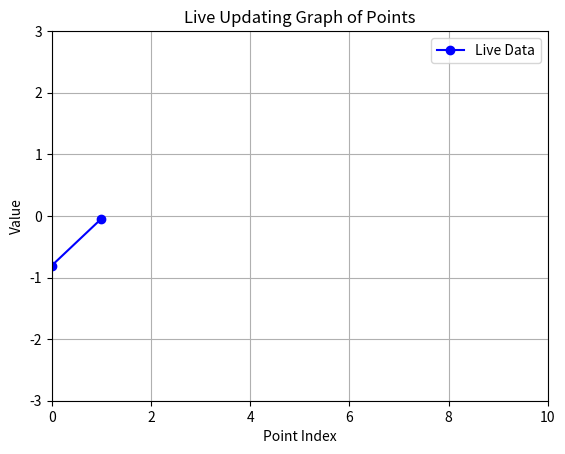
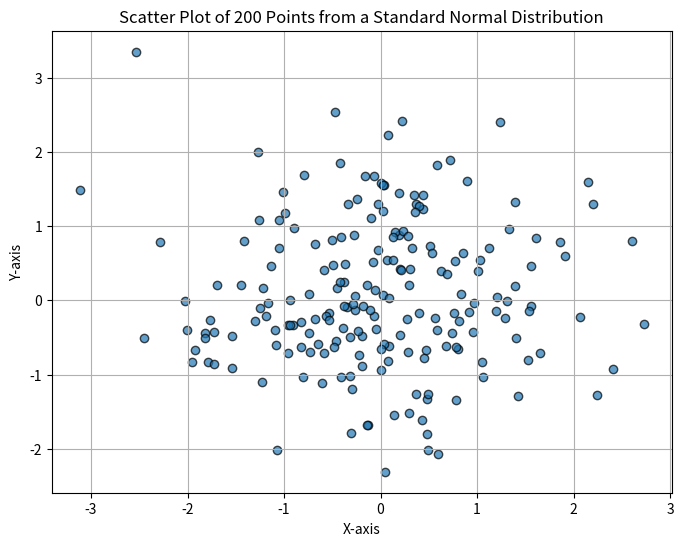

These figures' Python source, in order:
import numpy as np
import matplotlib.pyplot as plt
import matplotlib.animation as animation
from collections import deque
import time

def plot_normal_distribution():
     """
    Generates 200 points sampled from a standard normal distribution
    and plots them as a scatter plot.

     - Points are sampled independently for X and Y coordinates.
    - Standard normal distribution:
        - Mean = 0
        - StdDev = 1

    Visual Representation:
        - Each point is plotted with transparency to highlight density.
        - A grid is added for better visualization.
    """
     x = np.random.normal(loc=0, scale=1, size=200)
     y = np.random.normal(loc=0, scale=1, size=200)

    # Create the scatter plot
     plt.figure(figsize=(8, 6))
     plt.scatter(x, y, alpha=0.7, edgecolor='k')
     plt.title("Scatter Plot of 200 Points from a Standard Normal Distribution")
     plt.xlabel("X-axis")
     plt.ylabel("Y-axis")
     plt.grid(True)

     # Show the plot
     plt.show()
def plot_line(y_intercept, slope, x_lower, x_upper):
    """
    Plots a line based on the given parameters.

    Parameters:
        y_intercept (float): The y-intercept of the line, where the line crosses the Y-axis.
        slope (float): The slope of the line, determining its steepness.
        x_lower (float): The lower boundary of the X-axis range.
        x_upper (float): The upper boundary of the X-axis range.

    Graph Details:
        - The line is plotted within the range [x_lower, x_upper].
        - X and Y axes are marked with dashed lines.
        - The graph includes a legend displaying the line equation.

    Returns:
        None
    """
    # Generate X values
    x_values = np.linspace(x_lower, x_upper, 100)

    # Calculate corresponding Y values
    y_values = slope * x_values + y_intercept

    # Plot the line
    plt.figure(figsize=(8, 6))
    plt.plot(x_values, y_values, label=f"y = {slope}x + {y_intercept}")
    plt.title("Line Plot")
    plt.xlabel("X-axis")
    plt.ylabel("Y-axis")
    plt.axhline(0, color='black', linewidth=0.5, linestyle='--')
    plt.axvline(0, color='black', linewidth=0.5, linestyle='--')
    plt.grid(True)
    plt.legend()
    plt.show()

def live_graph():
    """
    Generates and displays a live graph that updates with one point every second.

    Points are sampled from a normal distribution, and only the most recent 10 points are shown.

    Distribution:
        - Mean = 0
        - StdDev = 1

    Graph Details:
        - X-axis: Fixed from 0 to 10 (indices of points).
        - Y-axis: Fixed from -3 to 3 to cover the range of standard normal values.
        - The graph updates every second with a new point.
        - Only the 10 most recent points are displayed.
    """
    # Deque to store the most recent 10 points
    data = deque(maxlen=10)

    # Initialize plot
    fig, ax = plt.subplots()
    line, = ax.plot([], [], 'bo-', label="Live Data")

    # Set up plot limits
    ax.set_xlim(0, 10)  # Fixed x-axis for 10 points
    ax.set_ylim(-3, 3)  # Y-axis range for normal distribution
    ax.set_title("Live Updating Graph of Points")
    ax.set_xlabel("Point Index")
    ax.set_ylabel("Value")
    ax.legend()
    ax.grid(True)
    def update(frame):
        # Generate a new random point
        new_point = np.random.normal(0, 1)
        data.append(new_point)

        # Update the line data
        line.set_data(range(len(data)), data)
        return line,

    # Animation
    ani = animation.FuncAnimation(fig, update, interval=1000, blit=True)

plt.show()

if __name__ == "__main__":
    live_graph()

# Call the function to execute
if __name__ == "__main__":
    plot_normal_distribution()

def test_plot_normal_distribution():
    # Generate points from a standard normal distribution
    x = np.random.normal(loc=0, scale=1, size=200)
    y = np.random.normal(loc=0, scale=1, size=200)

    # Assertions
    assert len(x) == 200, "X array must contain 200 points"
    assert len(y) == 200, "Y array must contain 200 points"
    assert np.abs(np.mean(x)) < 0.1, "Mean of X should be close to 0"
    assert np.abs(np.mean(y)) < 0.1, "Mean of Y should be close to 0"
    assert np.abs(np.std(x) - 1) < 0.1, "StdDev of X should be close to 1"
    assert np.abs(np.std(y) - 1) < 0.1, "StdDev of Y should be close to 1"

def test_plot_line():

    # Parameters
    y_intercept = 2
    slope = 3
    x_lower = -5
    x_upper = 5

    # Generate X values and expected Y values
    x_values = np.linspace(x_lower, x_upper, 100)
    expected_y_values = slope * x_values + y_intercept

    # Assertions
    assert len(x_values) == 100, "X values should have 100 points"
    assert np.allclose(expected_y_values[0], slope * x_lower + y_intercept), "Y value at lower bound is incorrect"
    assert np.allclose(expected_y_values[-1], slope * x_upper + y_intercept), "Y value at upper bound is incorrect"

def test_live_graph_point_generation():
    # Generate 20 points
    points = [np.random.normal(0, 1) for _ in range(20)]
    
    # Only the last 10 points should be retained
    recent_points = points[-10:]

    assert len(recent_points) == 10, "Should only retain the last 10 points"
    assert recent_points == points[-10:], "Recent points should match the last 10 points"